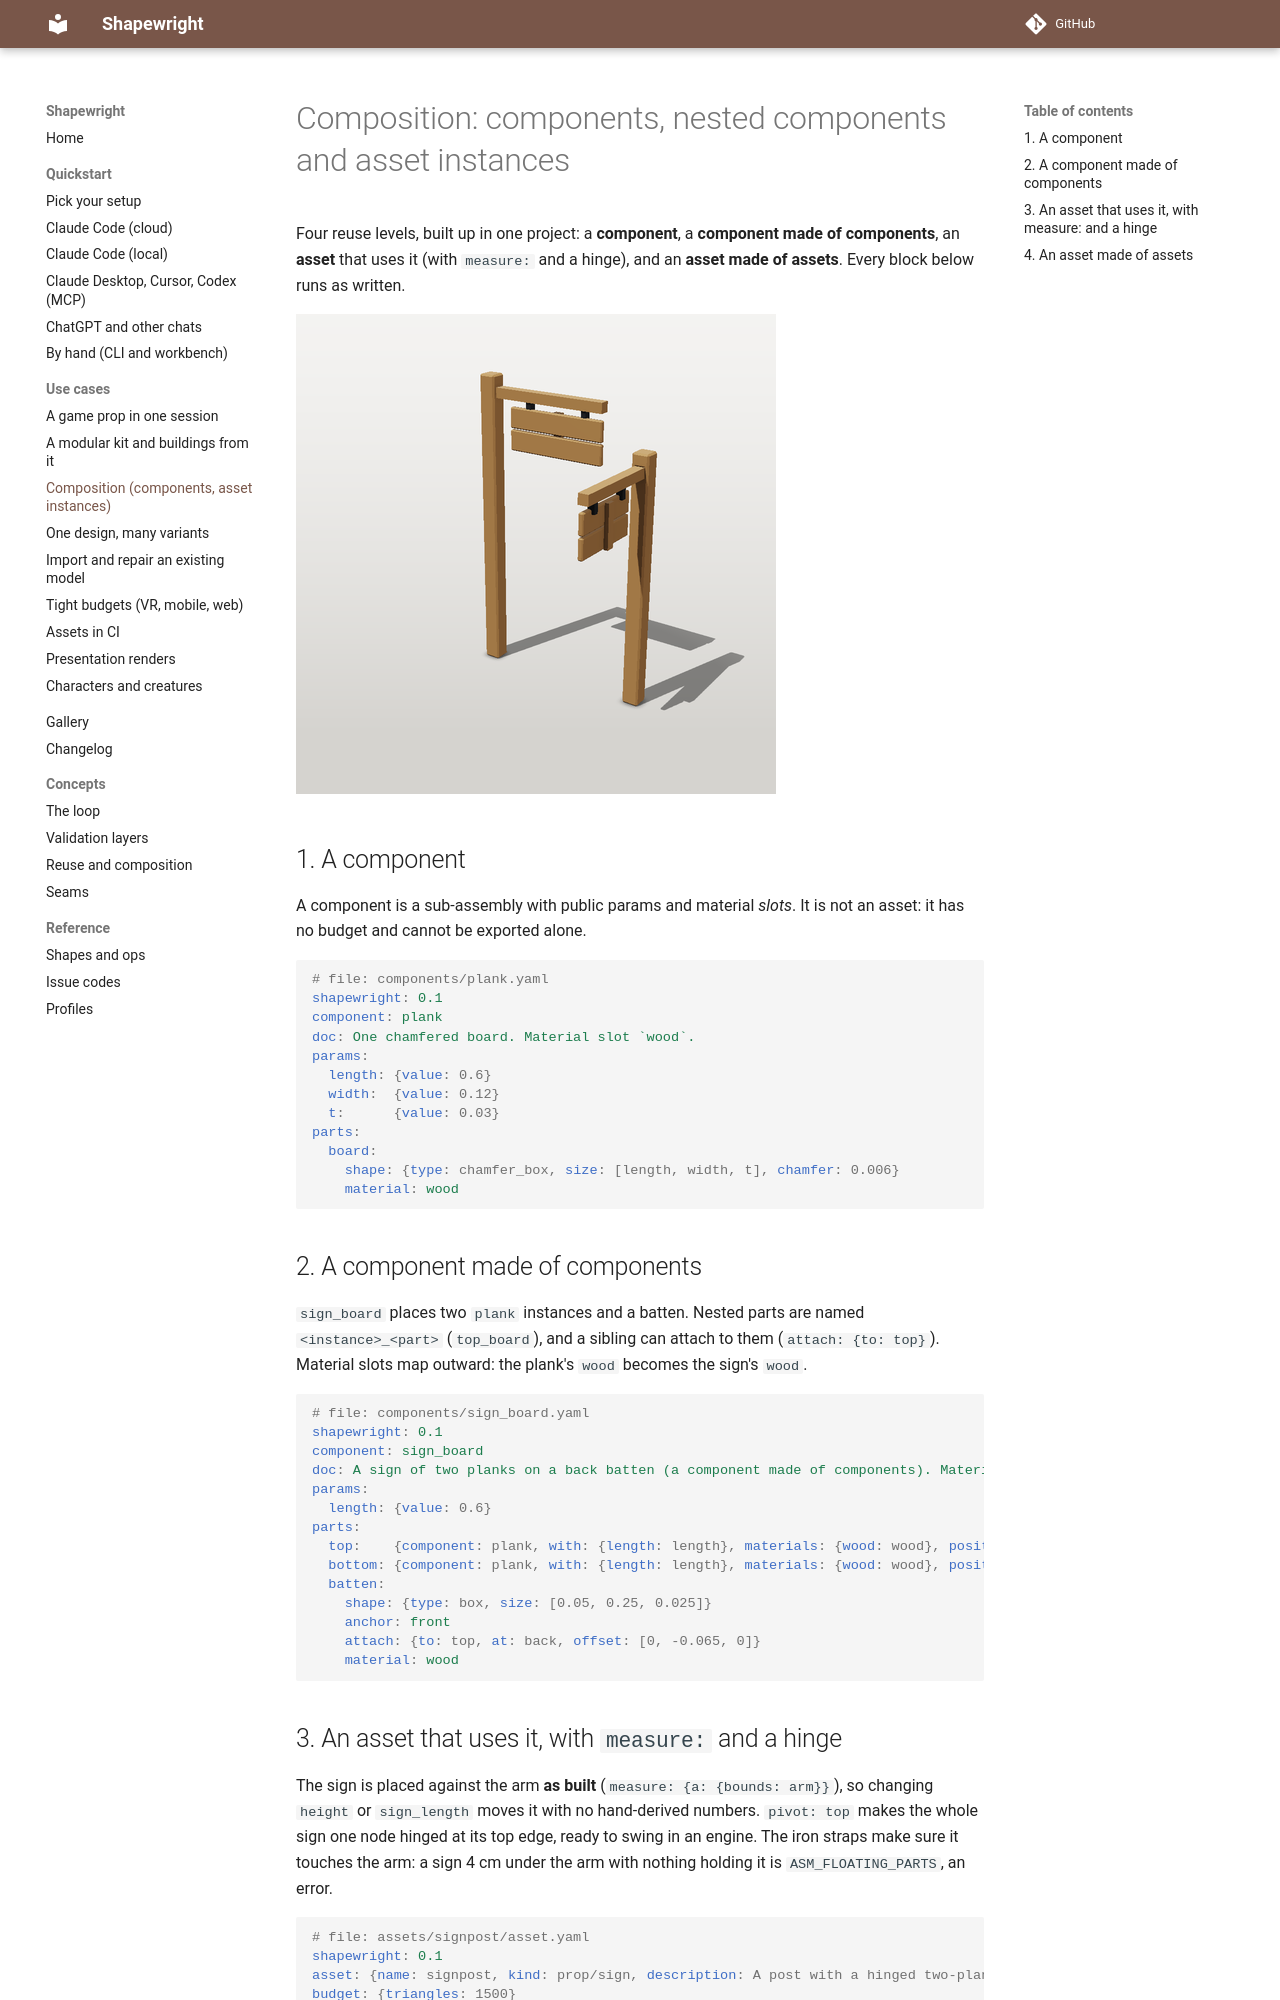

repository: billtruong003/ShapeWright · page: use-cases/composition/index.html · generator: mkdocs

# Composition: components, nested components and asset instances

Four reuse levels, built up in one project: a **component**, a **component made of components**, an
**asset** that uses it (with `measure:` and a hinge), and an **asset made of assets**. Every block below runs as written.

![Two signposts at a crossing, built from one signpost asset](../assets/composition_crossing.png)

## 1. A component

A component is a sub-assembly with public params and material *slots*. It is not an asset: it has no budget and
cannot be exported alone.

```yaml
# file: components/plank.yaml
shapewright: 0.1
component: plank
doc: One chamfered board. Material slot `wood`.
params:
  length: {value: 0.6}
  width:  {value: 0.12}
  t:      {value: 0.03}
parts:
  board:
    shape: {type: chamfer_box, size: [length, width, t], chamfer: 0.006}
    material: wood
```

## 2. A component made of components

`sign_board` places two `plank` instances and a batten. Nested parts are named `<instance>_<part>`
(`top_board`), and a sibling can attach to them (`attach: {to: top}`). Material slots map outward: the plank's
`wood` becomes the sign's `wood`.

```yaml
# file: components/sign_board.yaml
shapewright: 0.1
component: sign_board
doc: A sign of two planks on a back batten (a component made of components). Material slot `wood`.
params:
  length: {value: 0.6}
parts:
  top:    {component: plank, with: {length: length}, materials: {wood: wood}, position: [0, 0.065, 0]}
  bottom: {component: plank, with: {length: length}, materials: {wood: wood}, position: [0, -0.065, 0]}
  batten:
    shape: {type: box, size: [0.05, 0.25, 0.025]}
    anchor: front
    attach: {to: top, at: back, offset: [0, -0.065, 0]}
    material: wood
```
